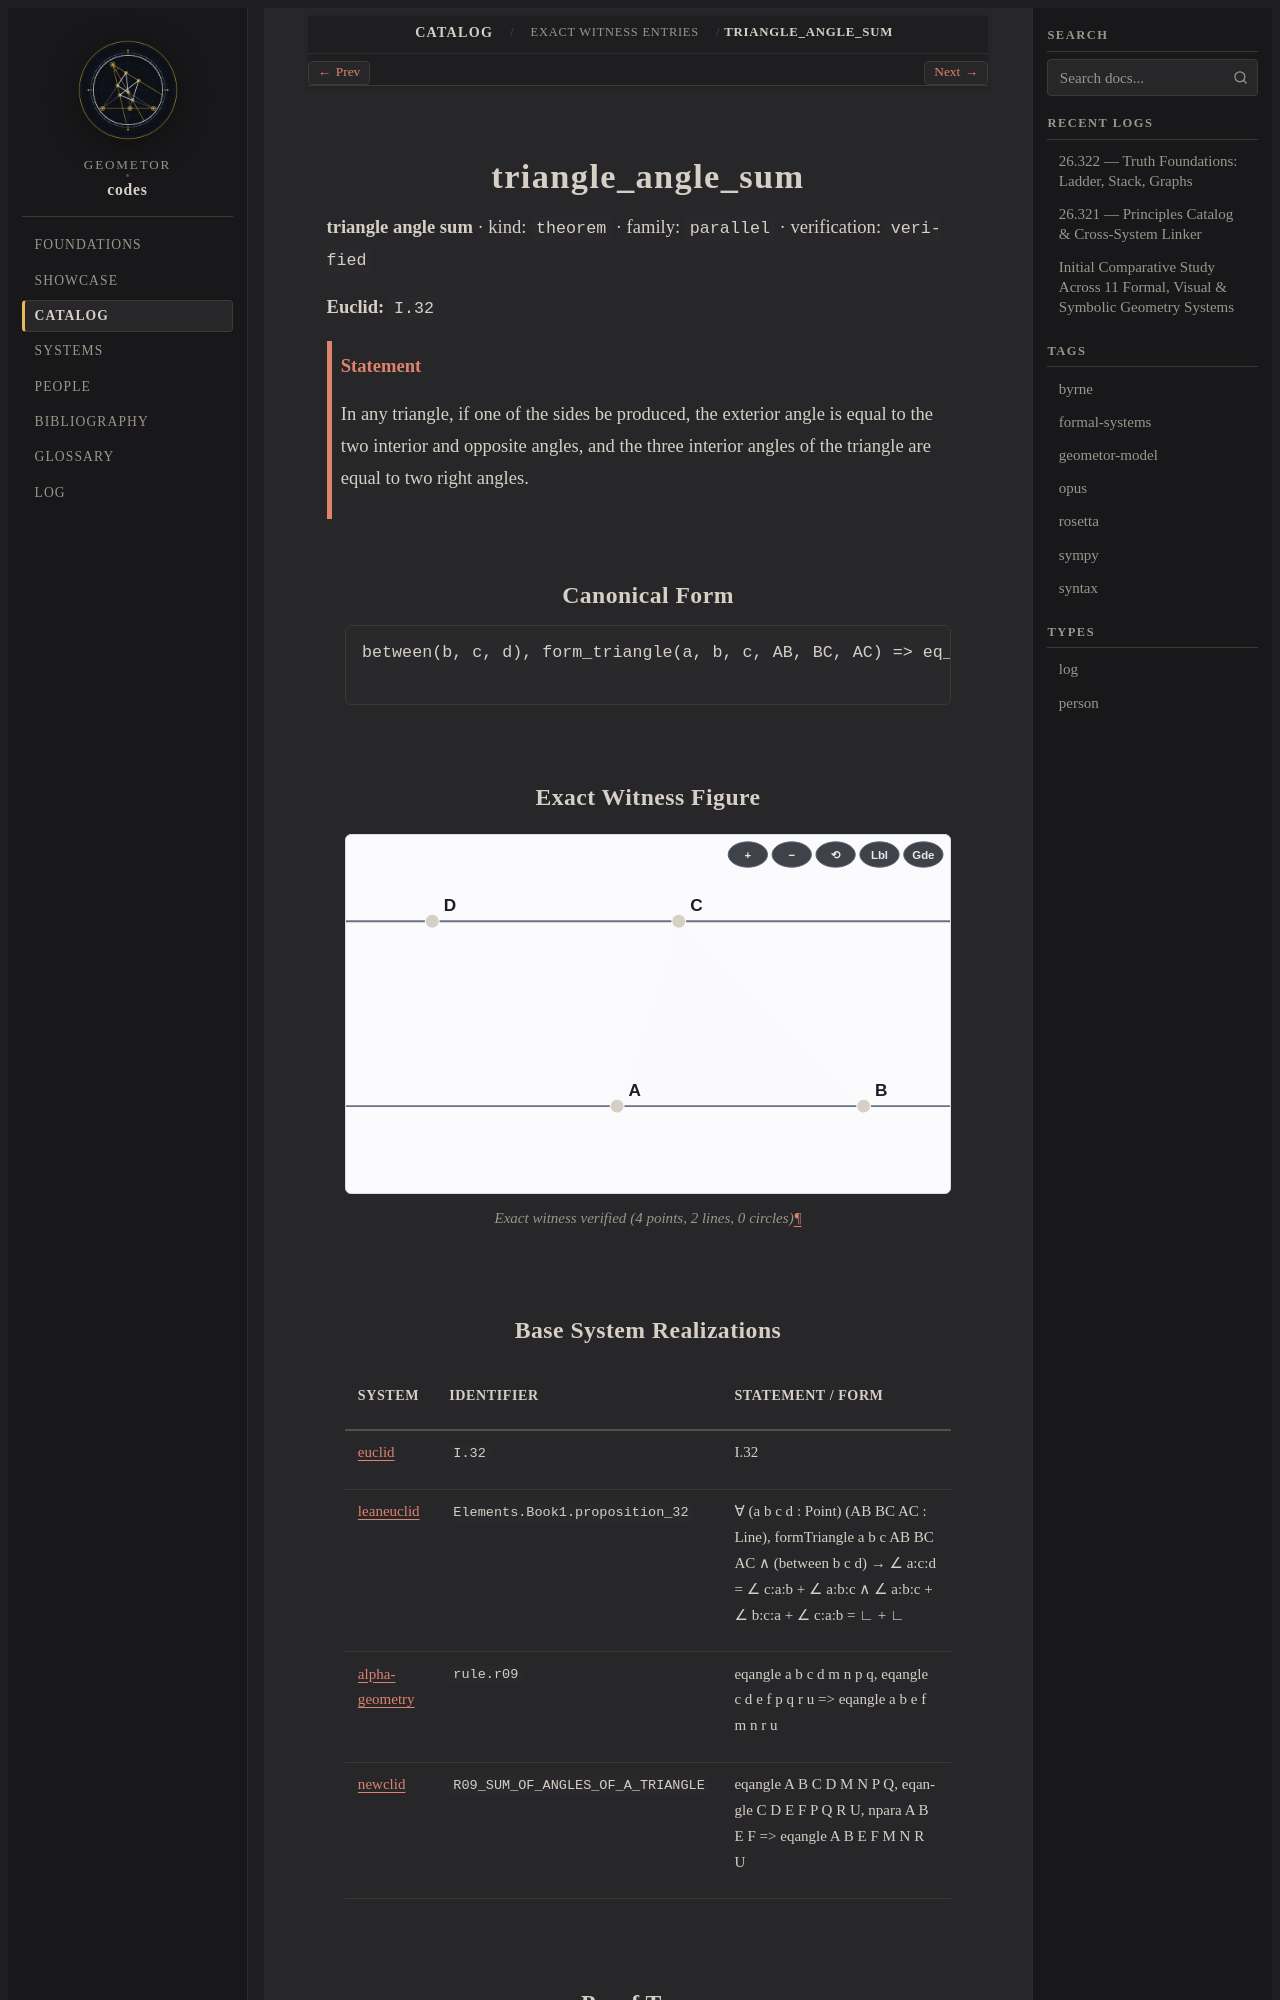

repository: geometor/codes · page: catalog/witnesses/triangle_angle_sum/index.html · generator: sphinx

.. _triangle_angle_sum:

triangle_angle_sum
==================

**triangle angle sum** · kind: ``theorem`` · family: ``parallel`` · verification: ``verified``

**Euclid:** ``I.32``

.. admonition:: Statement
   :class: note

   In any triangle, if one of the sides be produced, the exterior angle is equal to the two interior and opposite angles, and the three interior angles of the triangle are equal to two right angles.

Canonical Form
--------------

.. code-block:: text

   between(b, c, d), form_triangle(a, b, c, AB, BC, AC) => eq_angle(a, c, d, c, a, b)

Exact Witness Figure
--------------------

.. figure:: triangle_angle_sum.svg
   :alt: triangle_angle_sum
   :align: center

   Exact witness verified (4 points, 2 lines, 0 circles)

Base System Realizations
------------------------

.. list-table::
   :header-rows: 1
   :widths: 16 24 60

   * - System
     - Identifier
     - Statement / Form
   * - :doc:`euclid </foundations/cards/euclid>`
     - ``I.32``
     - I.32
   * - :doc:`leaneuclid </foundations/cards/leaneuclid>`
     - ``Elements.Book1.proposition_32``
     - ∀ (a b c d : Point) (AB BC AC : Line), formTriangle a b c AB BC AC ∧ (between b c d) → ∠ a:c:d = ∠ c:a:b + ∠ a:b:c ∧ ∠ a:b:c + ∠ b:c:a + ∠ c:a:b = ∟ + ∟
   * - :doc:`alphageometry </foundations/cards/alphageometry>`
     - ``rule.r09``
     - eqangle a b c d m n p q, eqangle c d e f p q r u => eqangle a b e f m n r u
   * - :doc:`newclid </foundations/cards/newclid>`
     - ``R09_SUM_OF_ANGLES_OF_A_TRIANGLE``
     - eqangle A B C D M N P Q, eqangle C D E F P Q R U, npara A B E F => eqangle A B E F M N R U
